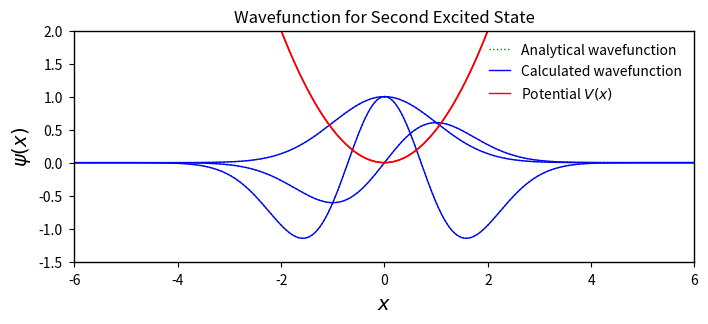

This chart was generated by the following Python code:
%matplotlib inline
import numpy as np
import matplotlib.pyplot as plt

# Set common figure parameters:
newparams = {'axes.labelsize': 14, 'axes.linewidth': 1, 'savefig.dpi': 300, 
             'lines.linewidth': 1.0, 'figure.figsize': (8, 3),
             'figure.subplot.wspace': 0.4,
             'ytick.labelsize': 10, 'xtick.labelsize': 10,
             'ytick.major.pad': 5, 'xtick.major.pad': 5,
             'legend.fontsize': 10, 'legend.frameon': False, 
             'legend.handlelength': 1.5}
plt.rcParams.update(newparams)

n = 1000          # number of points per unit on the x-axis.
p = 10            # the number of points included on the x-axis
dx = 1.0/n        # step length

f0= np.zeros(p*n) # array for function values of f0
f0[0] = 1.0       # initial value for f0 at x = 0
df0_0 = 0.0       # initial value for df0/dx at x = 0

x = np.linspace(0,p,p*n,True)

acc = 1e-15       # Accuracy of eigenenergy
e1 = 0.0          # Lower bound, must be positive since the potential is positive for all x
e2 = 4.0          # Upper bound
E0 = e1
deltaE0 = 1
while deltaE0 > acc:
    for i, x_ in enumerate(x[0:-1]):
        if i == 0:
            f0[i+1] = f0[i]+dx*df0_0
        else:
            f0[i+1] = -f0[i-1]+f0[i]*(2-dx**2*(2*E0-x_**2))
        # Implementation of bisection method. If the function value is out of bounds,
        # a new value for the energy is chosen. When the difference between the upper 
        # and lower bound for the energy is smaller than the given accuracy,
        # the while loop stops, yielding a result for E1.
        if f0[i] > 5:
            e1 = E0
            E0 = e1 + (e2-e1)/2
            break
        elif f0[i] < -5:
            e2 = E0
            E0 = e2 - (e2-e1)/2
            break
    deltaE0 = e2-e1
print(r'The energy E0 is: %s'% E0)

#Plot:
p1, = plt.plot(x, np.exp(-x**2/2), 'g:')       # analytical eigenfunction
p2, = plt.plot(x, f0, 'b')                     # computed eigenfunction
p3, = plt.plot(x, 0.5*x**2, 'r')               # potential
plt.plot(-x, np.exp(-x**2/2), 'g:', -x, f0, 'b', -x,0.5*x**2, 'r') # same as above for negative x-values
plt.legend([p1, p2, p3],['Analytical wavefunction', 'Calculated wavefunction', r'Potential $V(x)$'])
plt.xlabel(r'$x$')
plt.ylabel(r'$\psi(x)$')
plt.ylim([-0.5, 3])
plt.xlim([-6, 6])
plt.title('Wavefunction for Ground State of Harmonic Oscillator');

f1 = np.zeros(p*n)
f1[0] = 0.0
df1_0 = 1.0

e1 = E0
e2 = 2.0
E1 = e1
deltaE1 = 1
while deltaE1 > acc:
    for i, x_ in enumerate(x[0:-1]):
        if i == 0:
            f1[i+1] = f1[i]+dx*df1_0
        else:
            f1[i+1] = -f1[i-1]+f1[i]*(2-dx**2*(2*E1-x_**2))
        if f1[i] > 5:
            e1 = E1
            E1 = e1 + (e2-e1)/2
            break
        elif f1[i] < -5:
            e2 = E1
            E1 = e2 - (e2-e1)/2
            break
    deltaE1 = e2-e1

print(r'The energy E1 is: %s' % E1)

p1, = plt.plot(x, x*np.exp(-x**2/2), 'g:')
p2, = plt.plot(x, f1, 'b')
p3, = plt.plot(x, 0.5*x**2, 'r')
plt.plot(-x, -x*np.exp(-x**2/2), 'g:', -x, -f1, 'b', -x, 0.5*x**2, 'r') 
plt.legend([p1, p2, p3],['Analytical wavefunction', 'Calculated wavefunction', r'Potential $V(x)$'])
plt.xlabel(r'$x$')
plt.ylabel(r'$\psi(x)$')
plt.ylim([-1,1.5])
plt.xlim([-6,6])
plt.title('Wavefunction for First Excited State');

f2 = np.zeros(p*n)
f2[0] = 1.0
df2_0 = 0.0

e1 = E1
e2 = 3.0
E2 = e1
deltaE2 = 1
while deltaE2 > acc:
    for i, x_ in enumerate(x[0:-1]):
        if i == 0:
            f2[i+1] = f2[i]+dx*df2_0
        else:
            f2[i+1] = -f2[i-1]+f2[i]*(2-dx**2*(2*E2-x_**2))
        if f2[i] < -5:
            e1 = E2
            E2 = e1 + (e2-e1)/2
            break
        elif f2[i] > 5:
            e2 = E2
            E2 = e2 - (e2-e1)/2
            break
    deltaE2 = e2-e1
    
# Notice that the two last conditions here are different from the two above! 
# The reason is that the wavefunction now has roots for x ≠ 0, and approaches the x-axis from below.

print(r'The energy E2 is: %s' % E2) 

p1, = plt.plot(x, -(2*x**2-1)*np.exp(-x**2/2), 'g:')
p2, = plt.plot(x, f2, 'b')
p3, = plt.plot(x, 0.5*x**2, 'r')
plt.plot(-x, -(2*x**2-1)*np.exp(-x**2/2), 'g:', -x, f2, 'b', -x,0.5*x**2, 'r')
plt.legend([p1, p2, p3],['Analytical wavefunction', 'Calculated wavefunction', r'Potential $V(x)$'])
plt.xlabel(r'$x$')
plt.ylabel(r'$\psi(x)$')
plt.ylim([-1.5,2])
plt.xlim([-6,6])
plt.title('Wavefunction for Second Excited State');